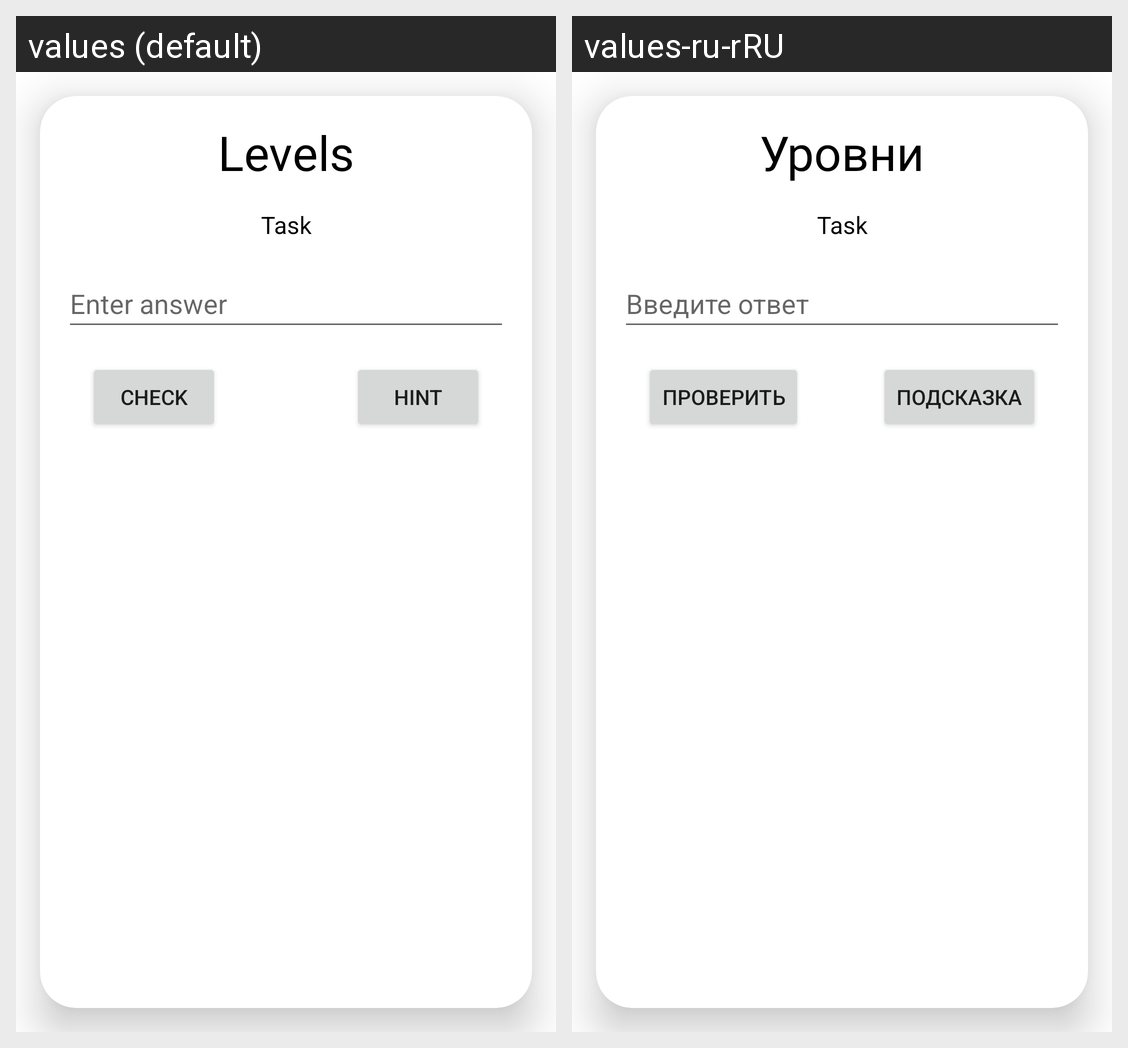

Here is an Android app screen in its default locale and in the app's own translations. Write out the translated-string differences for the strings that appear on this screen.
Android screen res/layout/levels_level.xml rendered under 2 locales, left to right: values (default), values-ru-rRU. Device: Nexus 5 (rendered at 1080×1920; each locale shown at half size, 540×960, under a caption strip naming it); theme Theme.Samsung_Project_English_Learning.
Strings drawn on this screen, with the default value and each locale's value (text and hints the layout hard-codes, and strings that could not be matched under every locale, appear in the picture but are not listed):

levels
  values: Levels
  values-ru-rRU: Уровни

edit_hint
  values: Enter answer
  values-ru-rRU: Введите ответ

check
  values: Check
  values-ru-rRU: Проверить

hint
  values: Hint
  values-ru-rRU: Подсказка
